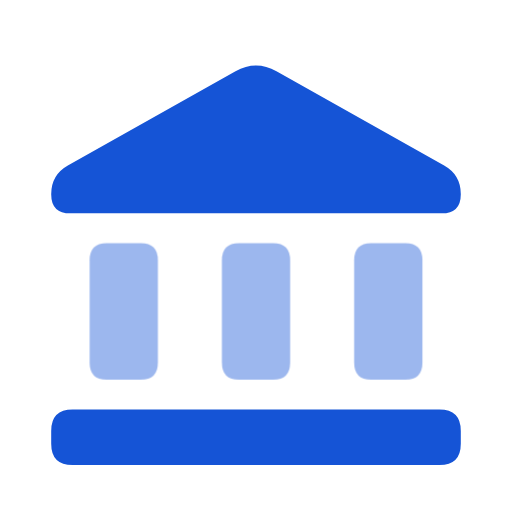
t = 0.00 s
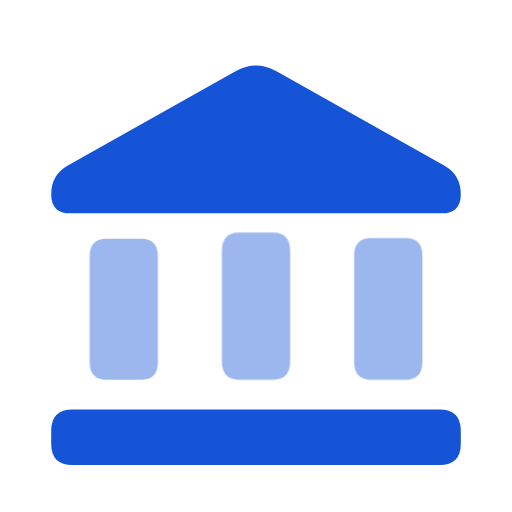
t = 0.45 s
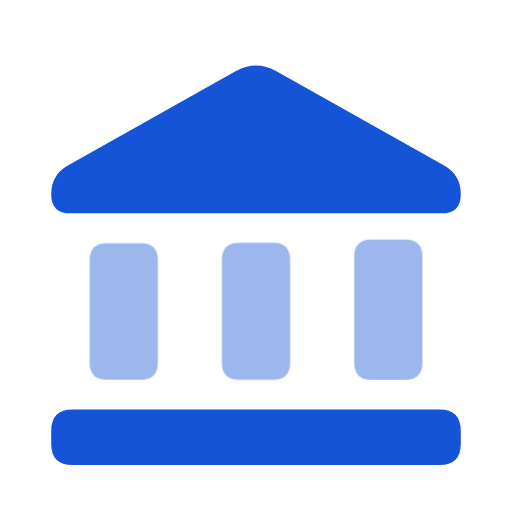
t = 0.62 s
t = 1.16 s: frame unchanged from t = 0.00 s, image omitted
t = 1.71 s: frame unchanged from t = 0.00 s, image omitted
t = 2.25 s: frame unchanged from t = 0.00 s, image omitted

The animated SVG that drew these frames (rendered in a browser with its animation timeline set to each time). Animation: 1 CSS @keyframes rule; one cycle of 2.80 s, repeats indefinitely.

<svg xmlns="http://www.w3.org/2000/svg" width="24" height="24" viewBox="0 0 24 24" class="ai ai-departments ai-loop" role="img" aria-label="Departments (animated)">
<style>
svg{color:#1554D6;fill:currentColor;overflow:visible}
*{transform-box:view-box}
.s{opacity:.42}.p-turn{opacity:0}.p-dB{opacity:0}.p-chk{stroke-dasharray:12;stroke-dashoffset:0}
@keyframes aiBar{0%,22%,100%{transform:none}4%{transform:scaleY(.12)}14%{transform:scaleY(1.08)}}
@media (prefers-reduced-motion: no-preference){
.ai-loop .p-c1{animation:aiBar 2.8s cubic-bezier(.3,.7,.3,1) 0ms infinite;transform-origin:0px 17.8px}
.ai-loop .p-c2{animation:aiBar 2.8s cubic-bezier(.3,.7,.3,1) 80ms infinite;transform-origin:0px 17.8px}
.ai-loop .p-c3{animation:aiBar 2.8s cubic-bezier(.3,.7,.3,1) 160ms infinite;transform-origin:0px 17.8px}
}
</style>
<path class="f " fill-rule="evenodd" d="M2.4 9.1Q2.4 8.2 3.18 7.76L11.04 3.34Q12 2.8 12.96 3.34L20.82 7.76Q21.6 8.2 21.6 9.1L21.6 9.1Q21.6 10 20.7 10L3.3 10Q2.4 10 2.4 9.1ZM2.4 20.2Q2.4 19.2 3.4 19.2L20.6 19.2Q21.6 19.2 21.6 20.2L21.6 20.8Q21.6 21.8 20.6 21.8L3.4 21.8Q2.4 21.8 2.4 20.8Z"/><g class="s"><path class="f p-c1" fill-rule="evenodd" d="M4.2 12.2Q4.2 11.4 5 11.4L6.6 11.4Q7.4 11.4 7.4 12.2L7.4 17Q7.4 17.8 6.6 17.8L5 17.8Q4.2 17.8 4.2 17Z"/></g><g class="s"><path class="f p-c2" fill-rule="evenodd" d="M10.4 12.2Q10.4 11.4 11.2 11.4L12.8 11.4Q13.6 11.4 13.6 12.2L13.6 17Q13.6 17.8 12.8 17.8L11.2 17.8Q10.4 17.8 10.4 17Z"/></g><g class="s"><path class="f p-c3" fill-rule="evenodd" d="M16.6 12.2Q16.6 11.4 17.4 11.4L19 11.4Q19.8 11.4 19.8 12.2L19.8 17Q19.8 17.8 19 17.8L17.4 17.8Q16.6 17.8 16.6 17Z"/></g>
</svg>
